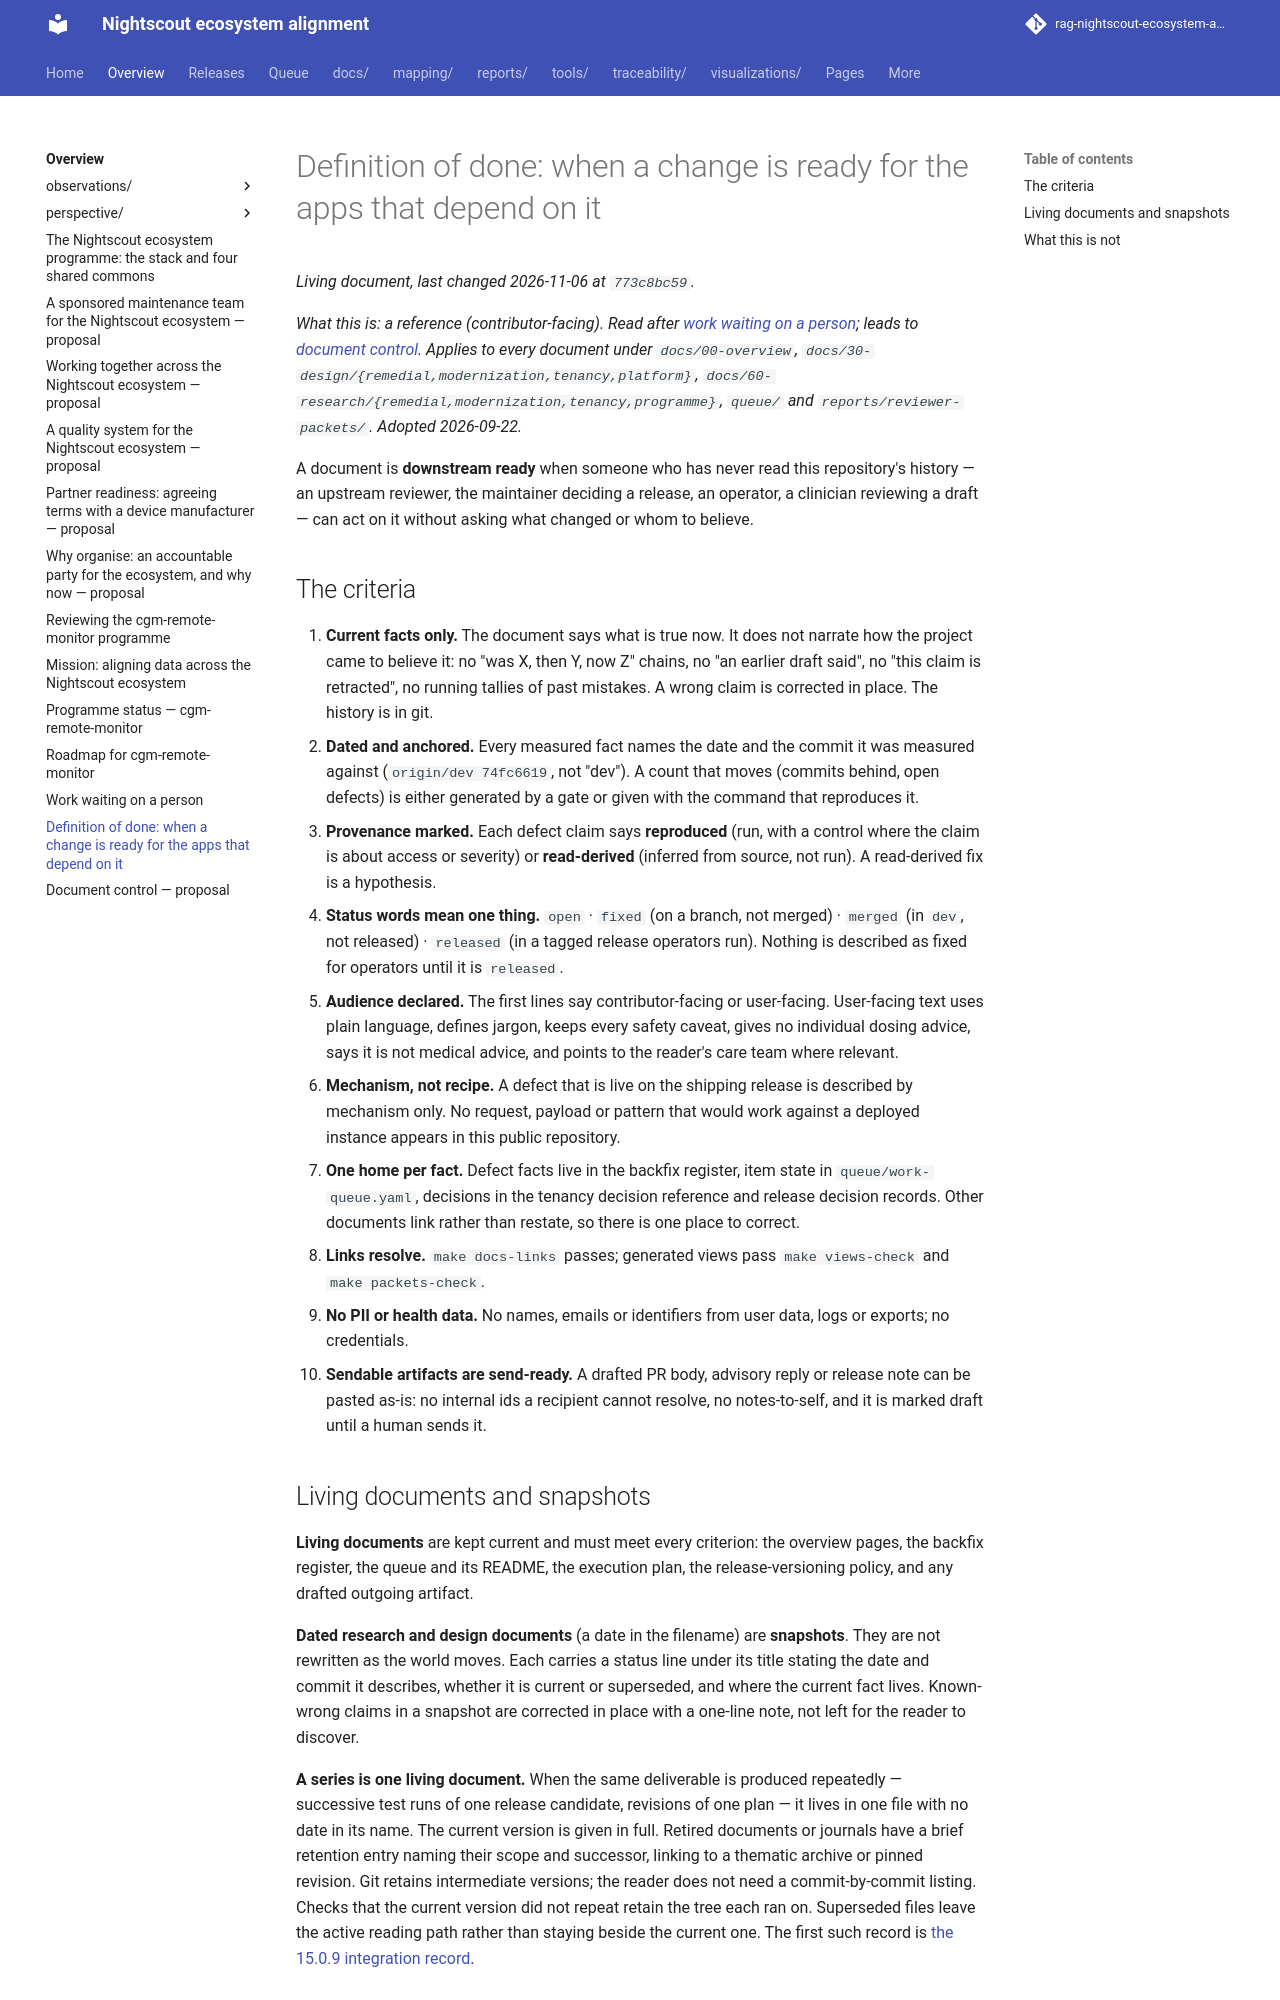

repository: bewest/rag-nightscout-ecosystem-alignment · page: docs/00-overview/DEFINITION-OF-DONE.html · generator: mkdocs

# Definition of done: when a change is ready for the apps that depend on it

*What this is: a reference (contributor-facing). Read after [work waiting on a person](NEEDS-A-HUMAN.md);
leads to [document control](DOCUMENT-CONTROL.md). Applies to every document under `docs/00-overview`,
`docs/30-design/{remedial,modernization,tenancy,platform}`,
`docs/60-research/{remedial,modernization,tenancy,programme}`, `queue/` and
`reports/reviewer-packets/`. Adopted 2026-09-22.*

A document is **downstream ready** when someone who has never read this
repository's history — an upstream reviewer, the maintainer deciding a release,
an operator, a clinician reviewing a draft — can act on it without asking what
changed or whom to believe.

## The criteria

1. **Current facts only.** The document says what is true now. It does not
   narrate how the project came to believe it: no "was X, then Y, now Z" chains,
   no "an earlier draft said", no "this claim is retracted", no running tallies of
   past mistakes. A wrong claim is corrected in place. The history is in git.
2. **Dated and anchored.** Every measured fact names the date and the commit it
   was measured against (`origin/dev 74fc6619`, not "dev"). A count that moves
   (commits behind, open defects) is either generated by a gate or given with the
   command that reproduces it.
3. **Provenance marked.** Each defect claim says **reproduced** (run, with a
   control where the claim is about access or severity) or **read-derived**
   (inferred from source, not run). A read-derived fix is a hypothesis.
4. **Status words mean one thing.** `open` · `fixed` (on a branch, not merged) ·
   `merged` (in `dev`, not released) · `released` (in a tagged release operators
   run). Nothing is described as fixed for operators until it is `released`.
5. **Audience declared.** The first lines say contributor-facing or user-facing.
   User-facing text uses plain language, defines jargon, keeps every safety
   caveat, gives no individual dosing advice, says it is not medical advice, and
   points to the reader's care team where relevant.
6. **Mechanism, not recipe.** A defect that is live on the shipping release is
   described by mechanism only. No request, payload or pattern that would work
   against a deployed instance appears in this public repository.
7. **One home per fact.** Defect facts live in the backfix register, item state
   in `queue/work-queue.yaml`, decisions in the tenancy decision reference and release decision records. Other documents
   link rather than restate, so there is one place to correct.
8. **Links resolve.** `make docs-links` passes; generated views pass
   `make views-check` and `make packets-check`.
9. **No PII or health data.** No names, emails or identifiers from user data,
   logs or exports; no credentials.
10. **Sendable artifacts are send-ready.** A drafted PR body, advisory reply or
    release note can be pasted as-is: no internal ids a recipient cannot resolve,
    no notes-to-self, and it is marked draft until a human sends it.
